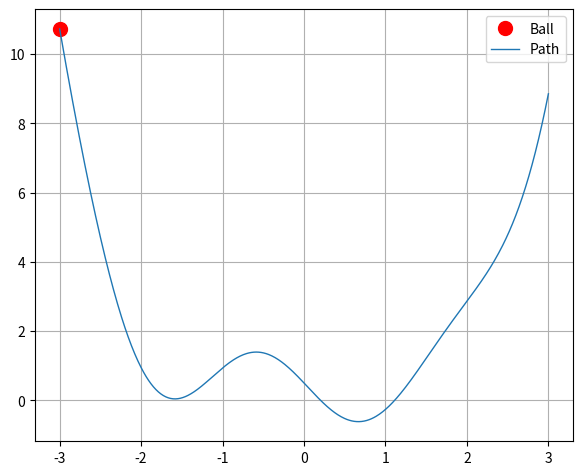

The matplotlib source for this figure: (Note: this script raises an exception after producing the figure.)
from matplotlib import pyplot, animation
import numpy

def func(x):
    return 0.1*x**4 - numpy.sin(2.5*x) + 0.5*numpy.cos(1.5*x) + 0.2*x**2

def grad_func(x):
    return 0.4*x**3 - 2.5*numpy.cos(2.5*x) - 0.75*numpy.sin(1.5*x) + 0.4*x

# 小球初始位置
x_start = -3.0
# 学习率
learning_rate = 0.01
# 动量系数
momentum = 0.85
# 迭代次数
epochs = 100

if __name__ == '__main__':
    # 记录小球的位置
    x_values = [x_start]
    # 初始动量
    velocity = 0
    x = numpy.linspace(-3, 3, 600)

    for _ in range(epochs):
        grad = grad_func(x_values[-1])
        # 更新动量
        velocity = momentum * velocity - learning_rate * grad
        # 更新位置
        x_values.append(x_values[-1] + velocity)

    fig, ax = pyplot.subplots()
    ball, = ax.plot([], [], 'ro', markersize=10, label='Ball')
    path = ax.plot(x, func(x), linewidth=1, label='Path')
    ax.legend()
    ax.grid(True)
    fig.subplots_adjust(left=0.08, right=0.92, top=0.96, bottom=0.06)

    def animate(i):
        ball.set_data([x_values[i]], [func(x_values[i])])
        return ball,

    anim = animation.FuncAnimation(fig, animate, frames=len(x_values), interval=40, blit=True, repeat=False)
    anim.save('temp/sgd_momentum.gif', writer='pillow', dpi=100)
    pyplot.show()
